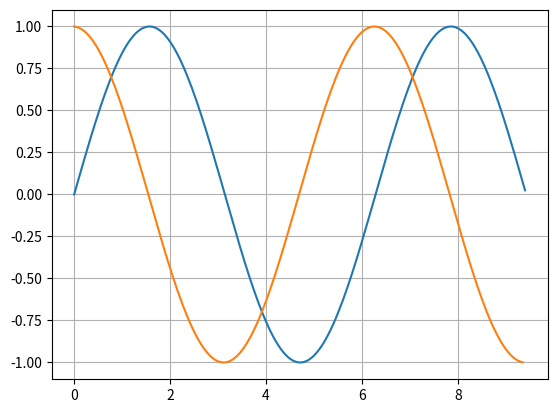

Python code for this plot:
import numpy as np
import matplotlib.pyplot as plt

def mans_sinuss(x):
    a = (-1)**0*x**1 / 1
    S = a
    k = 0
    while k<500:
        k = k + 1
        R = (-1)*x*x/((2*k)*(2*k+1))
        a = a * R
        S = S + a
    return S

a = 0
b = 3 * np.pi
x = np.arange(a,b,0.05)
y = mans_sinuss(x)

plt.plot(x,y)
plt.grid()
#plt.show()

n = len(x)
y_prim = []
for i in range(n-1):
    #print i, x[i], y[i],
    delta_y = y[i+1] - y[i]
    delta_x = x[i+1] - x[i]
    #y_prim = delta_y / delta_x
    #print y_prim
    y_prim.append(delta_y / delta_x)
'''
y_prim_prim = []
for i in range(n-1):
    delta_y = y[i+1] - y[i]
    delta_x = x[i+1] - x[i]
    y_prim.append(delta_y / delta_x)
'''
plt.plot(x[:n-1],y_prim)
plt.show()
